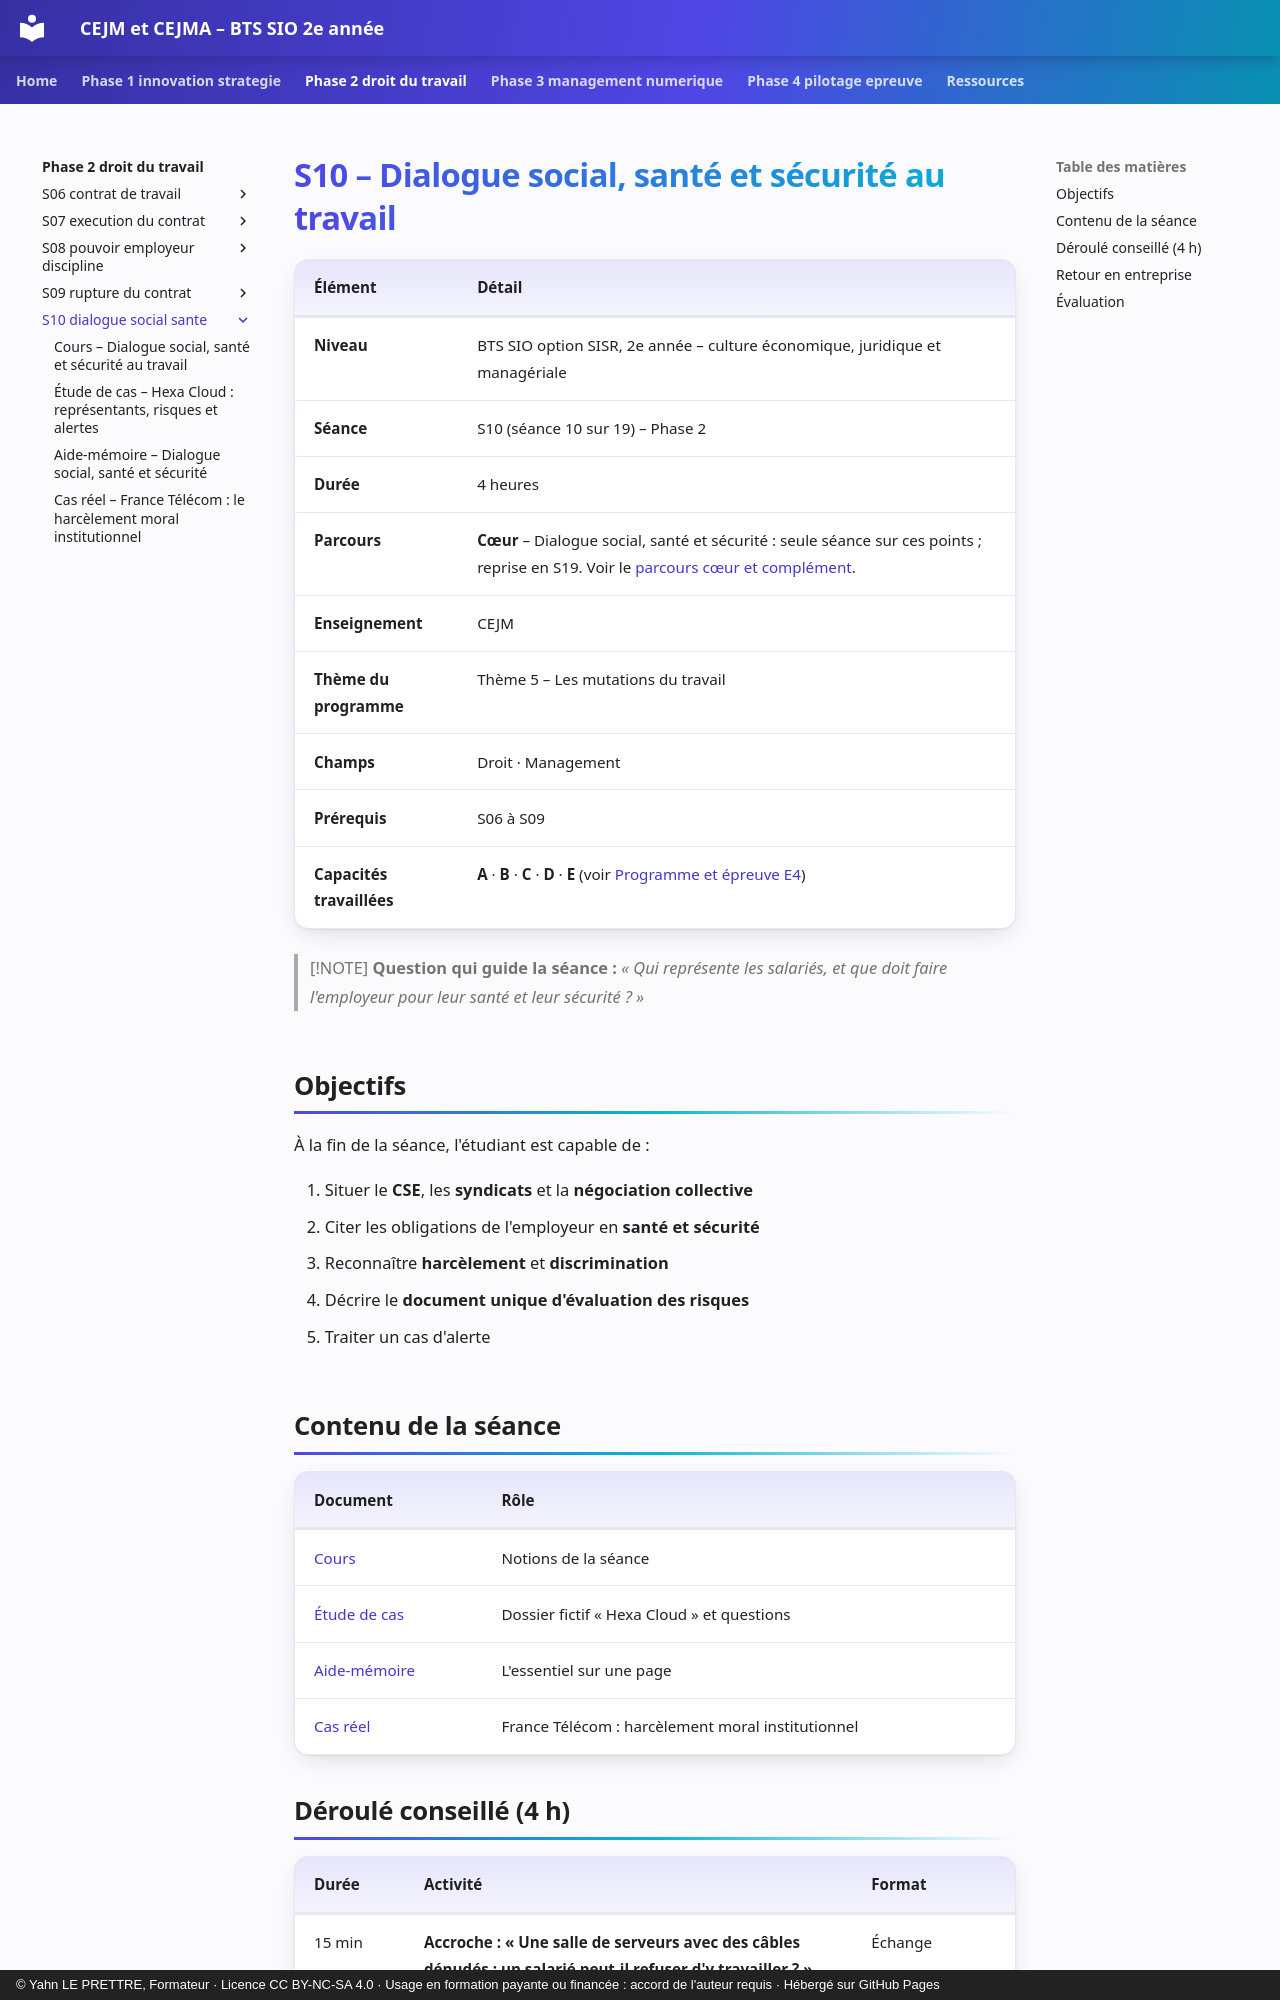

repository: YahnLP/bts2-sio-sisr-cejma · page: phase-2-droit-du-travail/S10-dialogue-social-sante/index.html · generator: mkdocs · copyright: © Yahn LE PRETTRE, Formateur · Licence CC BY-NC-SA 4.0 · Usage en formation payante ou financée : accord de l'auteur requis · Hébergé sur GitHub Pages

# S10 – Dialogue social, santé et sécurité au travail

| Élément | Détail |
|---|---|
| **Niveau** | BTS SIO option SISR, 2e année – culture économique, juridique et managériale |
| **Séance** | S10 (séance 10 sur 19) – Phase 2 |
| **Durée** | 4 heures |
| **Parcours** | **Cœur** – Dialogue social, santé et sécurité : seule séance sur ces points ; reprise en S19. Voir le [parcours cœur et complément](../../ressources/parcours-coeur-complement.md). |
| **Enseignement** | CEJM |
| **Thème du programme** | Thème 5 – Les mutations du travail |
| **Champs** | Droit · Management |
| **Prérequis** | S06 à S09 |
| **Capacités travaillées** | **A** · **B** · **C** · **D** · **E** (voir [Programme et épreuve E4](../../ressources/programme-e4.md)) |

> [!NOTE]
> **Question qui guide la séance :** *« Qui représente les salariés, et que doit faire l'employeur pour leur santé et leur sécurité ? »*

## Objectifs

À la fin de la séance, l'étudiant est capable de :

1. Situer le **CSE**, les **syndicats** et la **négociation collective**
2. Citer les obligations de l'employeur en **santé et sécurité**
3. Reconnaître **harcèlement** et **discrimination**
4. Décrire le **document unique d'évaluation des risques**
5. Traiter un cas d'alerte

## Contenu de la séance

| Document | Rôle |
|---|---|
| [Cours](01-cours.md) | Notions de la séance |
| [Étude de cas](02-etude-de-cas.md) | Dossier fictif « Hexa Cloud » et questions |
| [Aide-mémoire](03-aide-memoire.md) | L'essentiel sur une page |
| [Cas réel](04-cas-reels.md) | France Télécom : harcèlement moral institutionnel |
